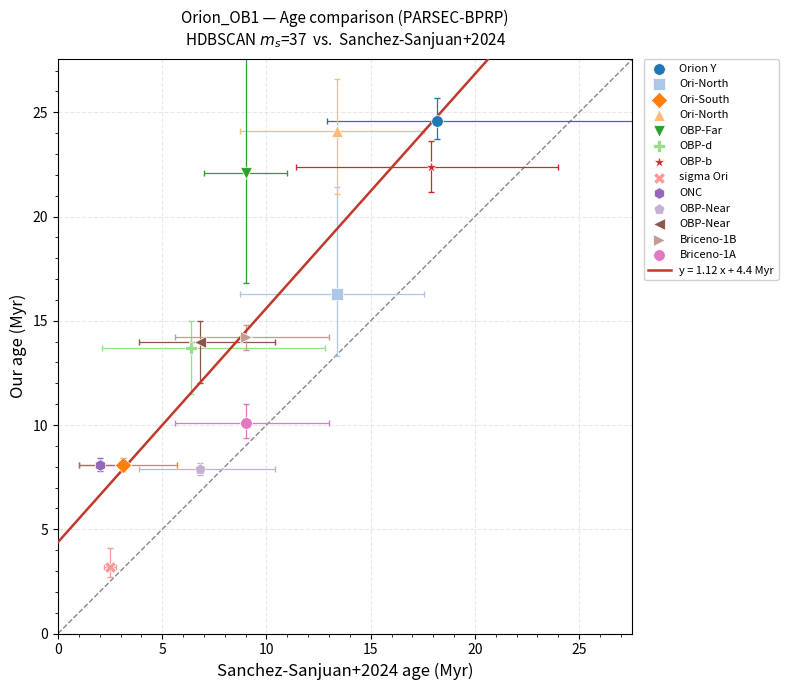

Reproduce this figure in Python.
#!/usr/bin/env python3
"""
age_comparison.py — Our fitted ages vs. a reference catalog
============================================================
Matches clusters by name (no crossmatch FITS required) and produces
an our-age vs. catalog-age scatter plot with a linear fit.

Usage
-----
    python3 age_comparison.py
    python3 age_comparison.py --cmd GRP
    python3 age_comparison.py --age-max 25

Output
------
    outputs/<run_tag>/agemap/age_comparison_<cmd>.png
"""

import os
import argparse
import numpy as np
import matplotlib.pyplot as plt
from matplotlib.ticker import AutoMinorLocator
from scipy.stats import linregress

# ---------------------------------------------------------------------------
# Configuration
# ---------------------------------------------------------------------------
name_complex = 'Orion_OB1'
sky_tag      = 'ra75_90_dec-14_16'
ms_tag       = '37'
mc_tag       = '15'
cv_tag       = '6'

catalog_name = 'Sanchez-Sanjuan+2024'

run_tag      = f'{name_complex}_{sky_tag}_ms{ms_tag}_mc{mc_tag}_cv{cv_tag}'
path_results = f'outputs/{run_tag}/agemap/'
path_comparison = 'comparison/'
os.makedirs(path_results, exist_ok=True)
os.makedirs(path_comparison, exist_ok=True)

# ---------------------------------------------------------------------------
# Our clusters  {hdbscan_cluster_id: name}  and  {id: (age, lo, hi)}
# From summary_BPRP_Orion_OB1_ra75_90_dec-14_16_ms37_mc15_cv6.csv
# Update when run_tag / ms_tag changes.
# ---------------------------------------------------------------------------

# Orion OB1
OUR_CLUSTER_NAMES = {
     5: 'Orion Y',
     7: 'Ori-North',
     9: 'Ori-South',
    10: 'Ori-North',
    12: 'OBP-Far',
    14: 'OBP-d',
    15: 'OBP-b',
    16: 'sigma Ori',
    17: 'ONC',
    18: 'OBP-Near',
    19: 'OBP-Near',
    20: 'Briceno-1B',
    21: 'Briceno-1A',
}

OUR_AGES = {
     5: (24.6, 23.7, 25.7),   # Orion Y
     7: (16.3, 13.3, 21.4),   # Ori-North
     9: ( 8.1,  7.8,  8.4),   # Ori-South
    10: (24.1, 21.1, 26.6),   # Ori-North
    12: (22.1, 16.8, 28.3),   # OBP-Far
    14: (13.7, 11.5, 15.0),   # OBP-d
    15: (22.4, 21.2, 23.6),   # OBP-b
    16: ( 3.2,  2.7,  4.1),   # sigma Ori
    17: ( 8.1,  7.8,  8.4),   # ONC
    18: ( 7.9,  7.6,  8.2),   # OBP-Near
    19: (14.0, 12.0, 15.0),   # OBP-Near
    20: (14.2, 13.6, 14.8),   # Briceno-1B
    21: (10.1,  9.4, 11.0),   # Briceno-1A
}

# # Sco-Cen
# OUR_CLUSTER_NAMES = {
#     17: 'Chamaeleon-1',
#     23: 'CrA-North',
#     24: 'V1062-Sco',
#     25: 'Lupus-1-4',
#     26: 'UPK606',
#     27: 'e Lup',
#     28: 'eta Lup',
#     29: 'nu Cen',
#     30: 'sigma Sco',
#     31: 'delta Sco',
#     32: 'Acrux',
#     33: 'sig Cen',
# }
#
# OUR_AGES = {
#     17: ( 3.072,  2.746,  3.349),   # Chamaeleon-1
#     23: (14.285, 13.748, 14.861),   # CrA-North
#     24: (17.661, 16.989, 18.371),   # V1062-Sco
#     25: ( 4.607,  3.795,  5.309),   # Lupus-1-4
#     26: (21.818, 16.813, 26.807),   # UPK606
#     27: (27.376, 24.290, 30.095),   # e Lup
#     28: (26.521, 23.859, 29.866),   # eta Lup
#     29: (17.626, 16.861, 18.444),   # nu Cen
#     30: (15.602, 13.392, 18.503),   # sigma Sco
#     31: ( 7.939,  7.648,  8.251),   # delta Sco
#     32: (14.561, 13.341, 17.298),   # Acrux
#     33: (17.742, 15.107, 20.167),   # sig Cen
# }

# ---------------------------------------------------------------------------
# Reference catalog ages  {group_id: (age_Myr, lo_Myr, hi_Myr)}
# ---------------------------------------------------------------------------

# Orion OB1 (Sanchez-Sanjuan et al. 2024)
CAT_AGES = {
1:  (4.7, 2.3, 11.0),   # lambda Ori
2:  (13.36, 8.73, 17.55),   # Ori-North
3:  (9.0, 5.6, 13.0),   # Briceno-1A
4:  (9.0, 5.6, 13.0),   # Briceno-1B
5:  (10.0,  8.0, 12.0),   # Ori-East
6:  (9.0,  7.0, 11.0),   # OBP-Far
7:  (2.5, 2.2, 2.8),   # sigma Ori
8:  (17.9, 11.4, 24.0),   # OBP-b
9:  (6.4, 2.1, 12.8),   # OBP-d
10: (6.8, 3.9, 10.4),   # OBP-Near
11: (2.0,  1.0,  3.0),   # ONC
12: (3.1, 1.0, 5.7),   # Ori-South
13: (18.2, 12.9, 28.0),   # Orion Y
}

CAT_NAMES = {
1:  'lambda Ori',   2:  'Ori-North',
3:  'Briceno-1A',   4:  'Briceno-1B',
5:  'Ori-East',     6:  'OBP-Far',
7:  'sigma Ori',    8:  'OBP-b',
9:  'OBP-d',        10: 'OBP-Near',
11: 'ONC',          12: 'Ori-South',
13: 'Orion Y',
}

# # Sco-Cen (Ratzenböck et al. 2023)
# CAT_AGES = {
#   #  ID   age   lo    hi
#      1: ( 3.8,  3.4,  4.2),    2: ( 5.8,  5.3,  7.6),    3: ( 9.8,  8.4, 11.0),
#      4: ( 7.6,  6.9,  8.4),    5: (10.0,  9.5, 11.0),    6: (12.7, 11.0, 13.1),
#      7: (13.7, 13.1, 15.0),    8: (14.7, 14.0, 15.5),    9: (19.1, 17.8, 21.5),
#     10: (15.0, 13.6, 15.9),   11: (17.2, 14.8, 18.1),   12: (20.0, 17.8, 22.5),
#     13: ( 6.0,  5.1,  6.6),   14: (15.3, 15.0, 15.9),   15: (16.9, 16.3, 17.8),
#     16: (42.1, 33.2, 51.1),   17: (20.9, 20.1, 21.6),   18: (13.4, 12.7, 14.8),
#     19: (14.4, 13.5, 14.8),   20: (15.7, 14.8, 16.0),   21: (15.5, 15.0, 16.1),
#     22: (11.2, 10.2, 12.2),   23: (10.2,  9.5, 11.2),   24: ( 8.8,  8.4,  9.4),
#     25: ( 9.4,  8.5, 10.8),   26: ( 3.4,  2.5,  6.5),   27: (15.9, 13.8, 17.5),
#     28: (15.4, 13.5, 16.2),   29: ( 8.5,  6.1, 10.5),   30: (11.6, 10.8, 12.1),
#     31: (14.5, 13.9, 15.1),   32: ( 8.5,  7.2,  9.6),   33: ( 3.8,  2.9,  5.7),
#     34: ( 2.8,  1.7,  3.5),   35: ( 9.6,  7.4, 11.3),   36: ( 9.2,  7.5, 12.5),
#     37: (19.1, 14.5, 25.7),
# }
# CAT_NAMES = {
#     1:'rho Oph/L1688', 2:'nu Sco',         3:'delta Sco',      4:'beta Sco',
#     5:'sigma Sco',     6:'Antares',        7:'rho Sco',        8:'Scorpio-Body',
#     9:'US-foreground', 10:'V1062-Sco',     11:'mu Sco',        12:'Libra-South',
#     13:'Lupus-1-4',    14:'eta Lup',       15:'phi Lup',       16:'Norma-North',
#     17:'e Lup',        18:'UPK606',        19:'rho Lup',       20:'nu Cen',
#     21:'sig Cen',      22:'Acrux',         23:'Musca-fgd',     24:'eps Cham',
#     25:'eta Cham',     26:'B59',           27:'Pipe-North',    28:'tet Oph',
#     29:'CrA-Main',     30:'CrA-North',     31:'Scorpio-Sting', 32:'Centaurus-Far',
#     33:'Chamaeleon-1', 34:'Chamaeleon-2',  35:'L134/L183',     36:'Oph SE',
#     37:'Oph NorthFar',
# }

# Sco-Cen (Kerr et al. 2021, ApJ 917 23) — re-key by HDBSCAN cluster_id when ready
# CAT_AGES = {
#         1: (4.6, 4.2, 5.0),     2: (13.3, 12.4, 14.2),   3: (18.8, 18.2, 19.4),
#         4: (5.4, 4.6, 6.2),     5: (16.9, 15.7, 18.1),   6: (22.8, 21.8, 23.8), 
#         7: (22.7, 21.6, 23.8),  8: (20.8, 19.7, 21.9),   9: (11.2, 10.3, 12.1),  
#         10: (10.2, 9.5, 10.9), 11: (14.6, 13.8, 15.4), 12: (18.5, 17.8, 19.2),
# }

# CAT_NAMES = {
#      1: 'Chamaeleon-1',  2:'CrA-North',  3:'V1062-Sco', 4:'Lupus-1-4', 
#      5:'UPK606',         6:'e Lup',      7:'eta Lup',   8:'nu Cen',
#      9:'sigma Sco',     10:'delta Sco', 11:'Acrux',    12:'sig Cen',
# }

# ---------------------------------------------------------------------------
# Matching — by cluster name, no crossmatch file needed
# ---------------------------------------------------------------------------

def build_matches(age_max=None):
    name_to_cat = {v: k for k, v in CAT_NAMES.items()}
    matches = []
    for cid, name in OUR_CLUSTER_NAMES.items():
        cat_key = name_to_cat.get(name)
        if cat_key is None or cat_key not in CAT_AGES:
            continue
        our_age, our_lo, our_hi = OUR_AGES[cid]
        cat_age, cat_lo, cat_hi = CAT_AGES[cat_key]
        if age_max is not None and our_age > age_max:
            continue
        matches.append({
            'cluster_id': cid,
            'name':       name,
            'our_age':    our_age,
            'our_lo':     our_lo,
            'our_hi':     our_hi,
            'cat_age':    cat_age,
            'cat_lo':     cat_lo,
            'cat_hi':     cat_hi,
        })
    return matches

# ---------------------------------------------------------------------------
# Plot
# ---------------------------------------------------------------------------

def plot_comparison(matches, cmd):
    if not matches:
        print('No matched clusters — nothing to plot.')
        return

    cat_ages = np.array([m['cat_age'] for m in matches])
    cat_lo   = np.array([m['cat_age'] - m['cat_lo'] for m in matches])
    cat_hi   = np.array([m['cat_hi'] - m['cat_age'] for m in matches])
    our_ages = np.array([m['our_age'] for m in matches])
    our_lo   = np.array([m['our_age'] - m['our_lo'] for m in matches])
    our_hi   = np.array([m['our_hi'] - m['our_age'] for m in matches])

    slope, intercept, r, p_val, _ = linregress(cat_ages, our_ages)
    r2 = r ** 2

    amax  = max(cat_ages.max(), our_ages.max()) * 1.12
    lim   = (0.0, amax)
    x_fit = np.linspace(0, amax, 200)
    y_fit = slope * x_fit + intercept

    colors  = plt.cm.tab20.colors
    markers = ['o', 's', 'D', '^', 'v', 'P', '*', 'X', 'h', 'p', '<', '>']

    fig, ax = plt.subplots(figsize=(9, 7))
    fig.patch.set_facecolor('white')
    ax.set_facecolor('white')

    for i, m in enumerate(matches):
        c  = colors[i % len(colors)]
        mk = markers[i % len(markers)]
        ax.errorbar(m['cat_age'], m['our_age'],
                    xerr=[[m['cat_age'] - m['cat_lo']], [m['cat_hi'] - m['cat_age']]],
                    yerr=[[m['our_age'] - m['our_lo']], [m['our_hi'] - m['our_age']]],
                    fmt='none', color=c, lw=0.9, zorder=2, capsize=2)
        ax.scatter(m['cat_age'], m['our_age'],
                   s=70, color=c, marker=mk,
                   zorder=4, edgecolors='white', linewidths=0.5,
                   label=m['name'])

    ax.plot(lim, lim, color='#888888', lw=1, linestyle='--', zorder=1)

    sign  = '+' if intercept >= 0 else '-'
    label = f'y = {slope:.2f} x {sign} {abs(intercept):.1f} Myr'
    ax.plot(x_fit, y_fit, color='#c0392b', lw=1.8, zorder=3, label=label)

    ax.set_xlim(*lim)
    ax.set_ylim(*lim)
    ax.set_aspect('equal')
    ax.set_xlabel(f'{catalog_name} age (Myr)', fontsize=12)
    ax.set_ylabel('Our age (Myr)', fontsize=12)
    ax.set_title(
        f'{name_complex} — Age comparison (PARSEC-{cmd})\n'
        f'HDBSCAN $m_s$={ms_tag}  vs.  {catalog_name}',
        fontsize=11, pad=10)
    ax.legend(fontsize=8, loc='upper left',
              bbox_to_anchor=(1.02, 1), borderaxespad=0,
              framealpha=0.9, edgecolor='#cccccc')
    ax.xaxis.set_minor_locator(AutoMinorLocator())
    ax.yaxis.set_minor_locator(AutoMinorLocator())
    ax.grid(True, alpha=0.25, linestyle='--', color='#aaaaaa')

    plt.tight_layout()
    fig.subplots_adjust(right=0.78)
    out = path_results + f'age_comparison_{catalog_name}_{cmd}.png'
    out2 = path_comparison + f'age_comparison_{catalog_name}_{cmd}.png'
    plt.savefig(out, dpi=150, bbox_inches='tight')
    plt.savefig(out2, dpi=150, bbox_inches='tight')
    plt.close()
    print(f'Age comparison -> {out}')

    print(f'\n{"Name":>16}  {"Cat age":>8}  {"Our age":>8}  {"Δ":>6}')
    print('-' * 46)
    for m in sorted(matches, key=lambda x: x['cat_age']):
        delta = m['our_age'] - m['cat_age']
        print(f"{m['name']:>16}  {m['cat_age']:>8.1f}  {m['our_age']:>8.1f}  {delta:>+6.1f}")
    print(f'\nFit: our = {slope:.3f} × catalog + {intercept:.2f} Myr  '
          f'(R² = {r2:.3f}, p = {p_val:.2e})')

# ---------------------------------------------------------------------------
# Main
# ---------------------------------------------------------------------------

def parse_args():
    p = argparse.ArgumentParser()
    p.add_argument('--cmd', default='BPRP', choices=['BPRP', 'GRP'])
    p.add_argument('--age-max', type=float, default=None,
                   help='Exclude clusters older than this (Myr)')
    return p.parse_args()


def main():
    args = parse_args()
    matches = build_matches(age_max=args.age_max)
    print(f'{len(matches)} clusters matched by name')
    plot_comparison(matches, cmd=args.cmd)


if __name__ == '__main__':
    main()
